Run: headless pygame with SDL's dummy video driver; simulated clock (each Clock.tick advances the game by its frame time, no real sleeping); random seed 0; keys injected as events and as key.get_pressed() state; mouse plan: one left click at the window centre at the start of phase 2, then a move to the lower-right quarter at the start of phase 3.
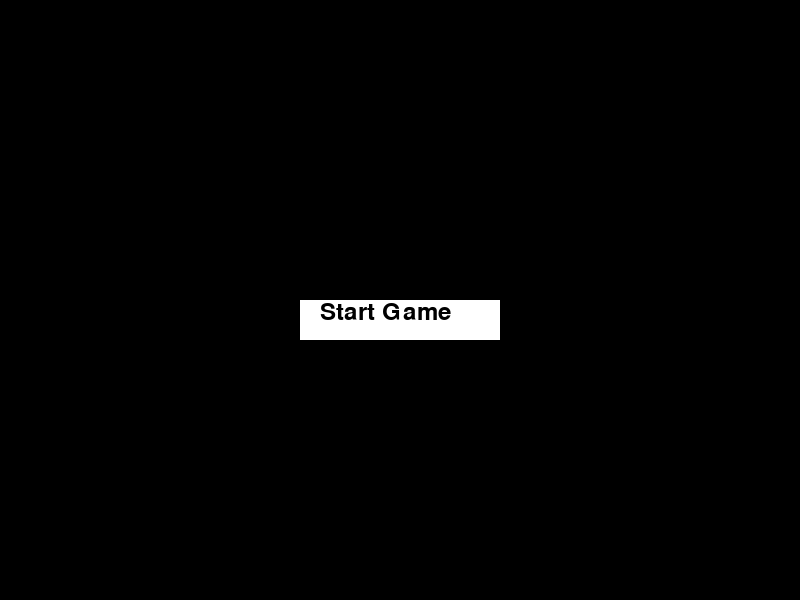
Frame 1 of 4 · flips 1–60 · no input
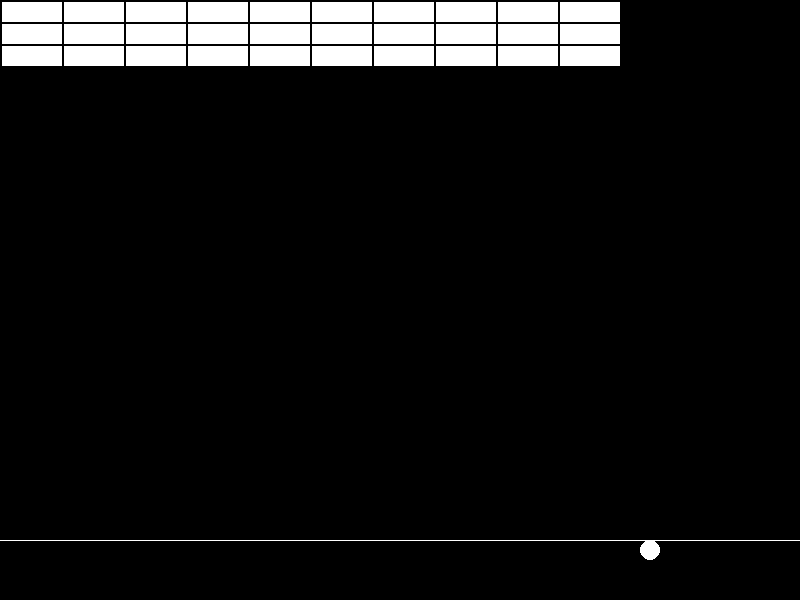
Frame 2 of 4 · flips 61–180 · clicked the window centre · tapped SPACE, RETURN · held RIGHT (→), D
Frame 3 of 4 · flips 181–300 · moved the mouse to the lower-right quarter · held DOWN (↓), S · screen same as frame 1, image omitted
Frame 4 of 4 · flips 301–420 · held LEFT (←), A, UP (↑), W · screen unchanged from frame 3, image omitted

The pygame program that drew these frames:

import pygame
import sys

def draw_start_button():
    pygame.draw.rect(screen, white, start_button)
    font = pygame.font.Font(None, 36)
    text = font.render("Start Game", True, bg_color)
    screen.blit(text, (width // 2 - 80, height // 2))

def game_started():
    for event in pygame.event.get():
        if event.type == pygame.MOUSEBUTTONDOWN:
            if start_button.collidepoint(event.pos):
                return True
        if event.type == pygame.QUIT:
            sys.exit()
    return False

def game_failed():
    if ball.bottom > height:
        return True
    return False

def reset_game():
    global ball, ball_speed, bricks, started
    ball = pygame.Rect(width // 2, height // 2, 20, 20)
    ball_speed = (2, 2)
    bricks = [pygame.Rect(pos, (brick_width, brick_height)) for pos in bricks_pos]
    started = False

def display_game_over():
    screen.fill(bg_color)
    font = pygame.font.Font(None, 36)
    text = font.render("Game Over", True, white)
    screen.blit(text, (width // 2 - 80, height // 2))
    pygame.display.flip()
    pygame.time.delay(2000)

# 초기 설정
pygame.init()
width, height = 800, 600
screen = pygame.display.set_mode((width, height))
pygame.display.set_caption("Breakout Game")

# 색상 설정
bg_color = pygame.Color(0, 0, 0)
white = pygame.Color(255, 255, 255)

# 공 설정
ball_speed = (2, 2)
ball = pygame.Rect(width // 2, height // 2, 20, 20)

# 패들 설정
paddle_speed = 5
paddle = pygame.Rect(width // 2 - 50, height - 50, 100, 10)

# 벽돌 설정
brick_width, brick_height = 60, 20
brick_count_per_line = 10
brick_margin = 2
bricks_pos = [(idx % brick_count_per_line * (brick_width + brick_margin) + brick_margin,
              idx // brick_count_per_line * (brick_height + brick_margin) + brick_margin)
              for idx in range(brick_count_per_line * 3)]
bricks = [pygame.Rect(pos, (brick_width, brick_height)) for pos in bricks_pos]

# Start Button 설정
start_button = pygame.Rect(width // 2 - 100, height // 2, 200, 40)

started = False
game_over = False
while True:
    if not started:
        if game_over:
            display_game_over()
            game_over = False
        draw_start_button()
        pygame.display.flip()
        started = game_started()
        continue

    for event in pygame.event.get():
        if event.type == pygame.QUIT:
            sys.exit()

    keys = pygame.key.get_pressed()
    if keys[pygame.K_LEFT]:
        paddle.move_ip(-paddle_speed, 0)
    if keys[pygame.K_RIGHT]:
        paddle.move_ip(paddle_speed, 0)

    ball.move_ip(ball_speed)
    if ball.left < 0 or ball.right > width:
        ball_speed = (-ball_speed[0], ball_speed[1])
    if ball.top < 0 or ball.colliderect(paddle):
        ball_speed = (ball_speed[0], -ball_speed[1])

    if game_failed():
        reset_game()
        game_over = True
        continue

    collided = ball.collidelist(bricks)
    if collided != -1:
        brick_rect = bricks.pop(collided)
        ball_speed = (ball_speed[0], -ball_speed[1])

    # 화면 업데이트
    screen.fill(bg_color)

    for brick in bricks:
        pygame.draw.rect(screen, white, brick)
    pygame.draw.rect(screen, white, paddle)
    pygame.draw.ellipse(screen, white, ball)
    pygame.draw.aaline(screen, white, (0, ball.top), (width, ball.top))

    pygame.display.flip()

    pygame.time.delay(10)
